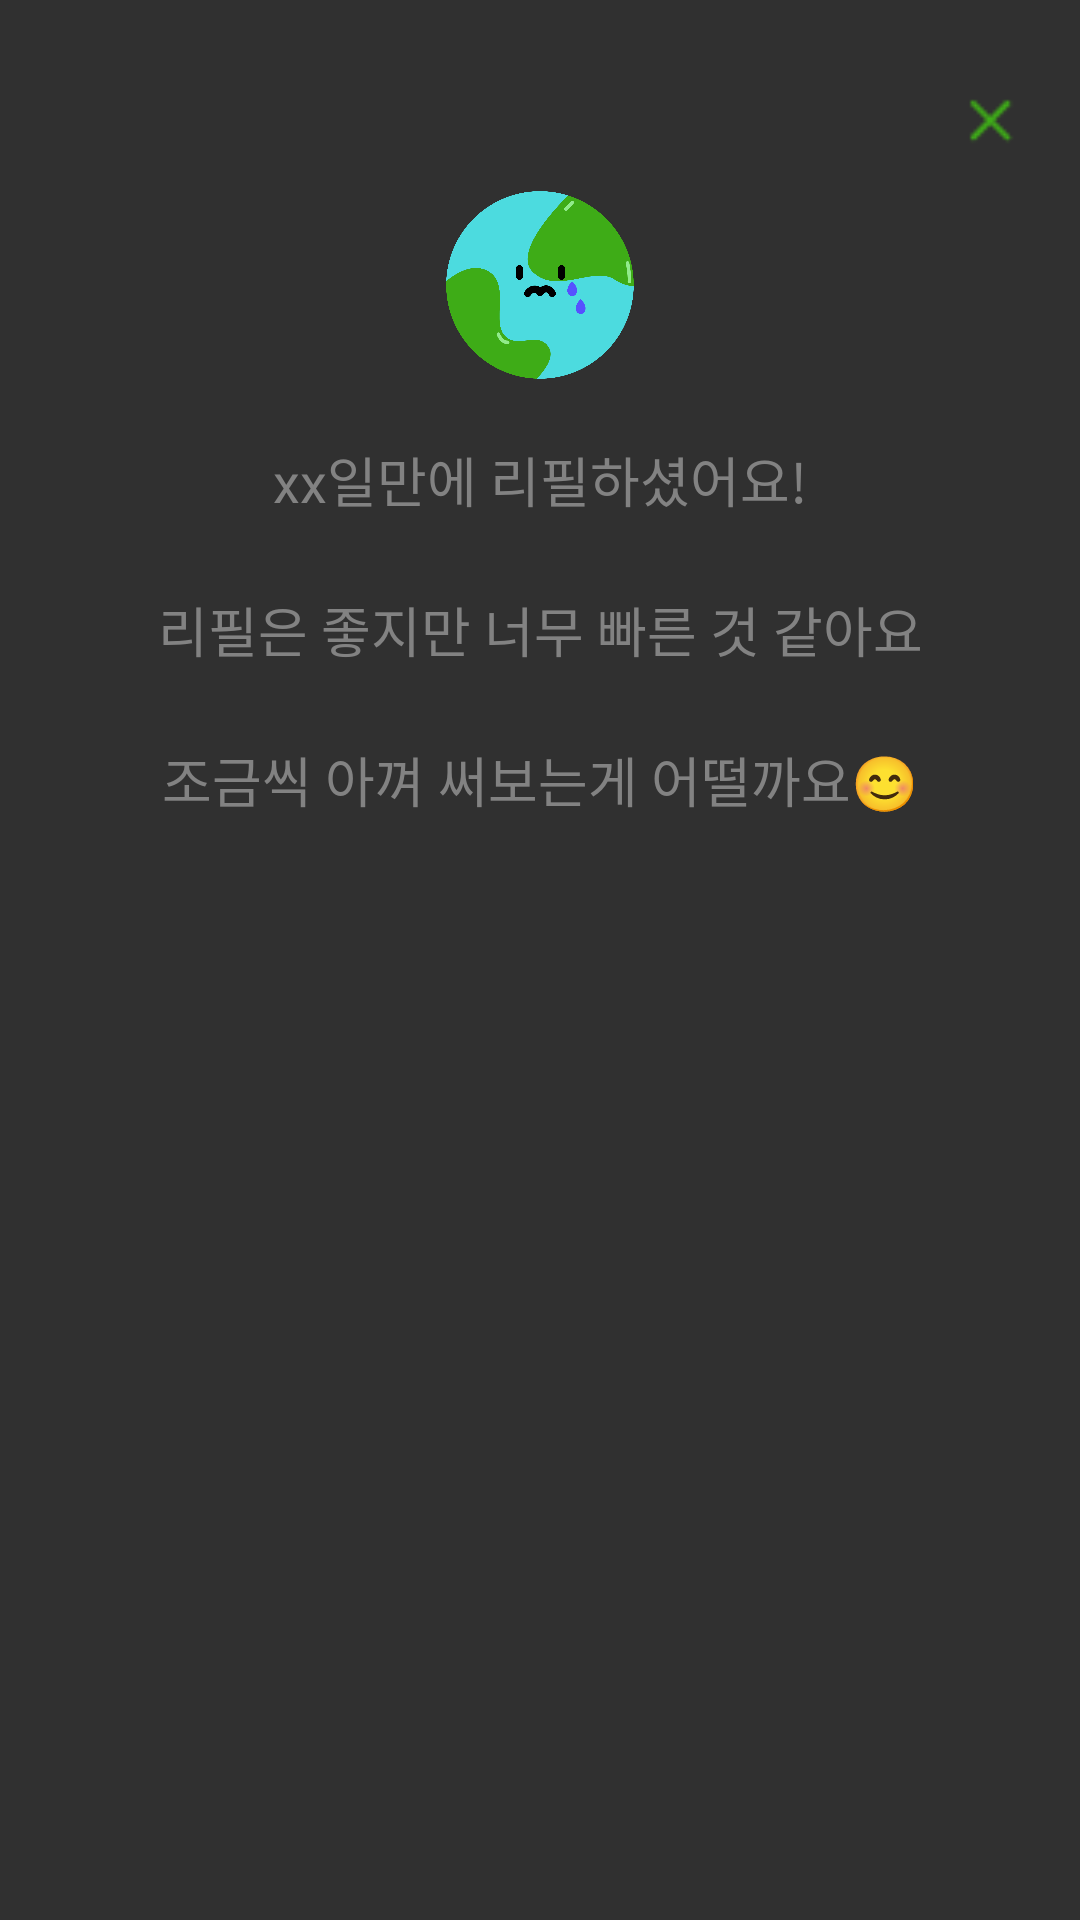

Android layout source for this screen:
<!-- AndroidManifest.xml: application theme Theme.RECO_AOS -->
<!-- res/layout/dialog_sad.xml -->
<?xml version="1.0" encoding="utf-8"?>
<LinearLayout
    xmlns:android="http://schemas.android.com/apk/res/android"
    android:id="@+id/dialog_sad"
    android:layout_width="match_parent"
    android:layout_height="300dp"
    android:orientation="vertical"
    android:background="@drawable/refilldialog"
    android:layout_marginLeft="15dp"
    android:layout_marginRight="15dp"
    android:gravity="center_horizontal"
    >
    <LinearLayout
        android:layout_width="match_parent"
        android:layout_height="wrap_content"
        android:gravity="right"
        android:layout_marginTop="20dp"
        android:layout_marginLeft="15dp"
        android:layout_marginRight="15dp">
        <Button
            android:id="@+id/closeBtn"
            android:layout_width="30dp"
            android:layout_height="30dp"
            android:layout_marginTop="5dp"
            android:background="@drawable/btn_close"
            />
    </LinearLayout>
    <ImageView
        android:layout_width="80dp"
        android:layout_height="80dp"
        android:background="@drawable/sad"
        />
    <TextView
        android:layout_width="match_parent"
        android:layout_height="30dp"
        android:gravity="center"
        android:layout_marginTop="10dp"
        android:layout_marginBottom="10dp"
        android:layout_marginLeft="15dp"
        android:layout_marginRight="15dp"
        android:text="xx일만에 리필하셨어요!"
        android:textColor="@color/mlFont"
        android:textSize="18sp"
        android:fontFamily="@font/noto_sans_bold"
        />
    <TextView
        android:layout_width="match_parent"
        android:layout_height="30dp"
        android:gravity="center"
        android:layout_marginTop="10dp"
        android:layout_marginLeft="15dp"
        android:layout_marginRight="15dp"
        android:textColor="@color/mlFont"
        android:textSize="18sp"
        android:fontFamily="@font/noto_sans_bold"
        android:text="리필은 좋지만 너무 빠른 것 같아요"
        />

    <TextView
        android:layout_width="match_parent"
        android:layout_height="30dp"
        android:gravity="center"
        android:layout_marginTop="20dp"
        android:layout_marginBottom="10dp"
        android:layout_marginLeft="15dp"
        android:layout_marginRight="15dp"
        android:textColor="@color/mlFont"
        android:textSize="18sp"
        android:fontFamily="@font/noto_sans_bold"
        android:text="조금씩 아껴 써보는게 어떨까요😊"
        />

</LinearLayout>
<!-- resources referenced by this layout -->
<resources>
  <color name="mlFont">#828282</color>
  <!-- drawable btn_close (drawable) -->
  <?xml version="1.0" encoding="utf-8"?>
  <selector xmlns:android="http://schemas.android.com/apk/res/android">
      <item android:drawable="@drawable/close"
          android:state_selected="false"/>
  </selector>
  <!-- drawable sad: png bitmap (drawable, 46704 bytes) -->
  <style name="Theme.RECO_AOS" parent="Base.Theme.RECO_AOS" />
  <!-- drawable close: png bitmap (drawable, 331 bytes) -->
  <style name="Base.Theme.RECO_AOS" parent="Theme.AppCompat">
          
          
  
          
          <item name="colorPrimary">@color/main_green</item>
          <item name="colorPrimaryVariant">@color/main_green</item>
          <item name="colorOnPrimary">@color/white</item>
        
        <item name="windowActionBar">false</item>
          <item name="windowNoTitle">true</item>
  
          
          <item name="android:statusBarColor" tools:targetApi="l">@color/white</item>
          <item name="android:windowLightStatusBar">true</item>
      </style>
  <color name="main_green">#3EAC17</color>
  <color name="white">#FFFFFFFF</color>
</resources>
